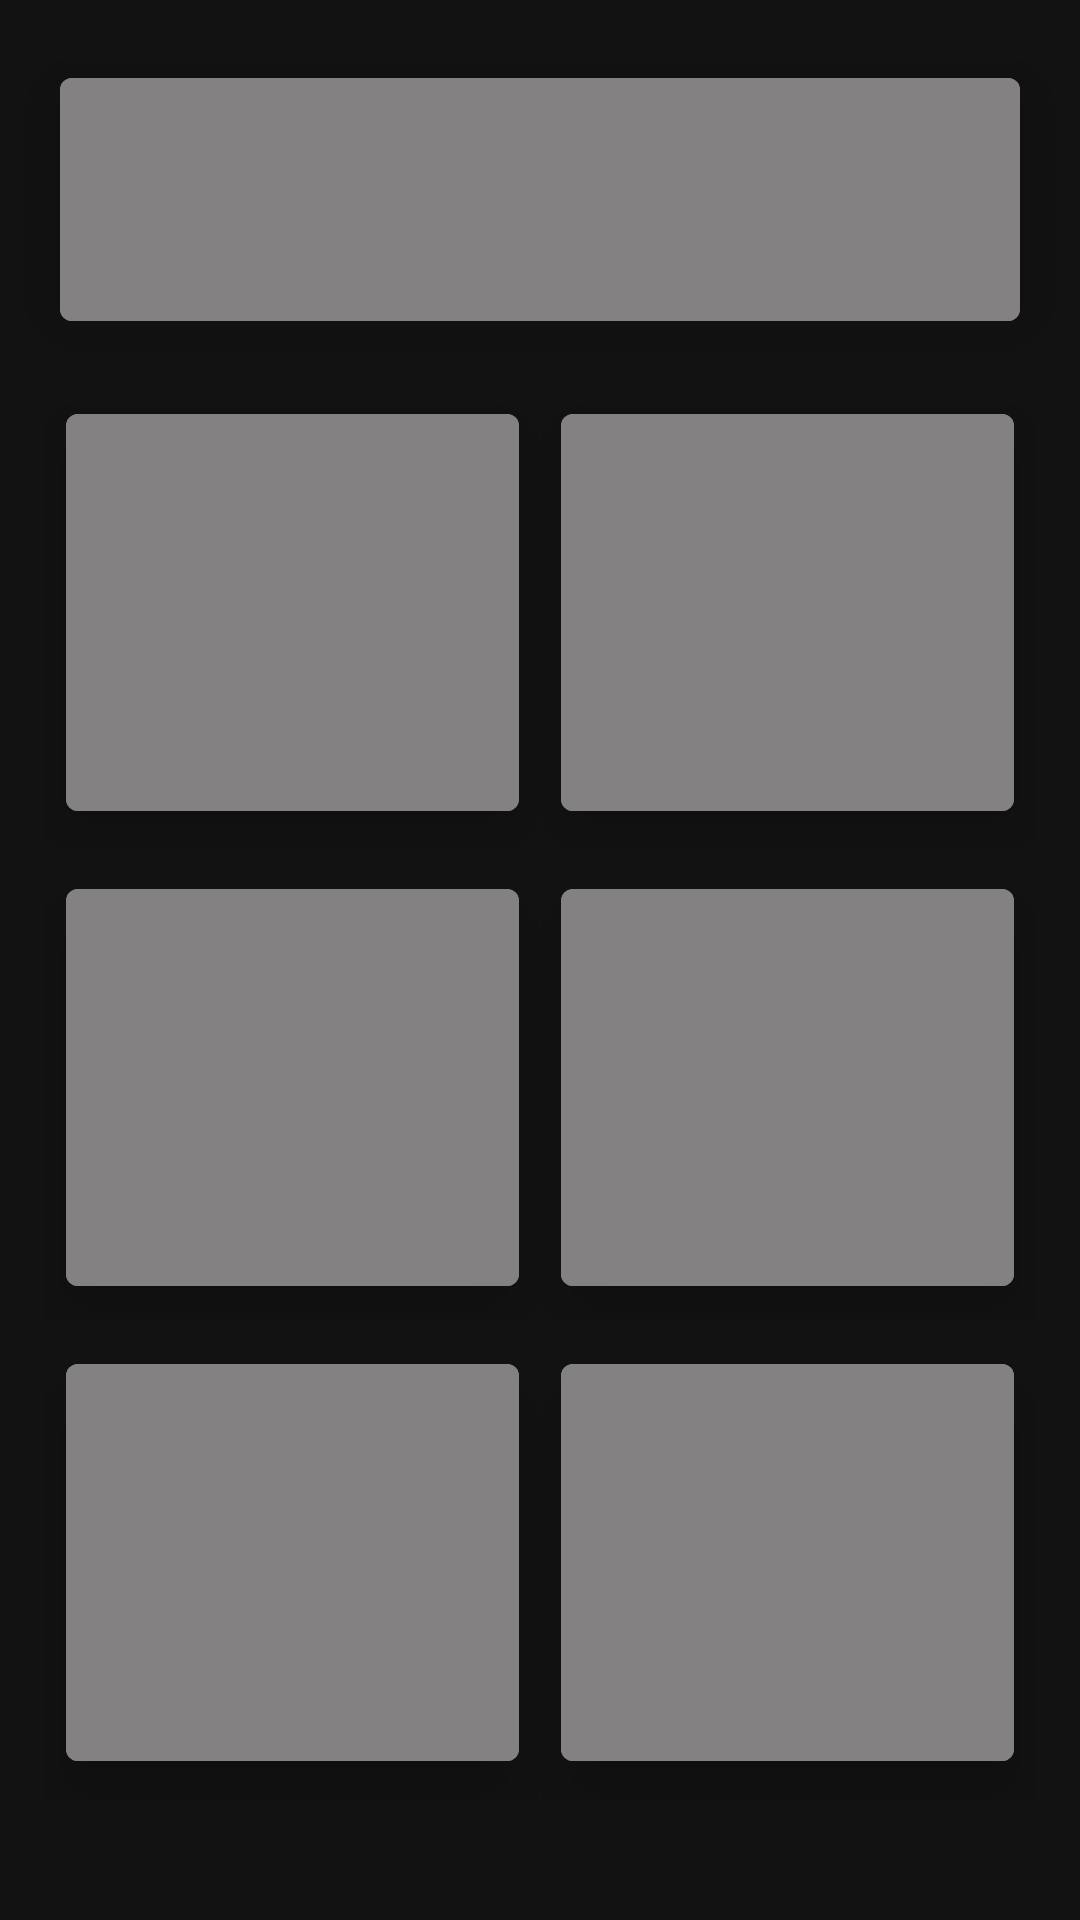

Android layout source for this screen:
<!-- AndroidManifest.xml: application theme AppTheme -->
<!-- res/layout/fragment_weekly.xml -->
<?xml version="1.0" encoding="utf-8"?>
<LinearLayout xmlns:android="http://schemas.android.com/apk/res/android"
    xmlns:app="http://schemas.android.com/apk/res-auto"
    xmlns:tools="http://schemas.android.com/tools"
    android:layout_width="match_parent"
    android:orientation="vertical"
    android:layout_height="match_parent"
    tools:context=".Activity.MainActivity">

    <Button
        android:id="@+id/button0"
        android:layout_width="match_parent"
        android:layout_height="93dp"
        android:layout_marginHorizontal="20dp"
        android:layout_marginTop="20dp"
        android:layout_marginBottom="12dp"
        android:backgroundTint="@color/colorSunday"
        android:elevation="12dp"
        android:fontFamily="@font/dosis_extrabold"
        android:stateListAnimator="@null"
        android:textSize="22sp" />
    <LinearLayout
        android:layout_marginHorizontal="15dp"
        android:layout_weight="1"
        android:layout_width="match_parent"
        android:layout_height="0dp">
        <Button
            android:layout_margin="7dp"
            android:backgroundTint="@color/colorWeekdays"
            android:fontFamily="@font/dosis_extrabold"
            android:stateListAnimator="@null"
            android:elevation="12dp"
            android:textSize="22sp"
            android:id="@+id/button1"
            android:layout_weight="1"
            android:layout_width="0dp"
            android:layout_height="match_parent"/>
        <Button
            android:layout_margin="7dp"
            android:backgroundTint="@color/colorWeekdays"
            android:fontFamily="@font/dosis_extrabold"
            android:stateListAnimator="@null"
            android:elevation="12dp"
            android:textSize="22sp"
            android:id="@+id/button2"
            android:layout_weight="1"
            android:layout_width="0dp"
            android:layout_height="match_parent"/>

    </LinearLayout>
    <LinearLayout
        android:layout_marginHorizontal="15dp"
        android:layout_weight="1"
        android:layout_width="match_parent"
        android:layout_height="0dp">
        <Button
            android:layout_margin="7dp"
            android:backgroundTint="@color/colorWeekdays"
            android:fontFamily="@font/dosis_extrabold"
            android:stateListAnimator="@null"
            android:elevation="12dp"
            android:textSize="22sp"
            android:id="@+id/button3"
            android:layout_weight="1"
            android:layout_width="0dp"
            android:layout_height="match_parent"/>
        <Button
            android:layout_margin="7dp"
            android:backgroundTint="@color/colorWeekdays"
            android:fontFamily="@font/dosis_extrabold"
            android:stateListAnimator="@null"
            android:elevation="12dp"
            android:textSize="22sp"
            android:id="@+id/button4"
            android:layout_weight="1"
            android:layout_width="0dp"
            android:layout_height="match_parent"/>

    </LinearLayout>
    <LinearLayout
        android:layout_marginHorizontal="15dp"
        android:layout_weight="1"
        android:layout_width="match_parent"
        android:layout_marginBottom="40dp"
        android:layout_height="0dp">
        <Button
            android:layout_margin="7dp"
            android:backgroundTint="@color/colorWeekdays"
            android:fontFamily="@font/dosis_extrabold"
            android:stateListAnimator="@null"
            android:elevation="12dp"
            android:textSize="22sp"
            android:id="@+id/button5"
            android:layout_weight="1"
            android:layout_width="0dp"
            android:layout_height="match_parent"/>
        <Button
            android:layout_margin="7dp"
            android:backgroundTint="@color/colorWeekdays"
            android:fontFamily="@font/dosis_extrabold"
            android:stateListAnimator="@null"
            android:elevation="12dp"
            android:textSize="22sp"
            android:id="@+id/button6"
            android:layout_weight="1"
            android:layout_width="0dp"
            android:layout_height="match_parent"/>
    </LinearLayout>



</LinearLayout>
<!-- resources referenced by this layout -->
<resources>
  <color name="colorSunday">@color/colorWeekdays</color>
  <color name="colorWeekdays">#838181</color>
  <style name="AppTheme" parent="Theme.MaterialComponents">
          
          <item name="colorPrimary">@color/colorPrimary</item>
          <item name="colorPrimaryDark">@color/colorPrimaryDark</item>
          <item name="colorAccent">@color/colorAccent</item>
          <item name="android:windowAnimationStyle">@style/CustomActivityAnimation</item>
  
  
  
  
  
  
  
  
  
  
  
  
          <item name="scrimBackground">@color/mtrl_scrim_color</item>
          <item name="textAppearanceHeadline1">@style/TextAppearance.MaterialComponents.Headline1</item>
          <item name="textAppearanceHeadline2">@style/TextAppearance.MaterialComponents.Headline2</item>
          <item name="textAppearanceHeadline3">@style/TextAppearance.MaterialComponents.Headline3</item>
          <item name="textAppearanceHeadline4">@style/TextAppearance.MaterialComponents.Headline4</item>
          <item name="textAppearanceHeadline5">@style/TextAppearance.MaterialComponents.Headline5</item>
          <item name="textAppearanceHeadline6">@style/TextAppearance.MaterialComponents.Headline6</item>
          <item name="textAppearanceSubtitle1">@style/TextAppearance.MaterialComponents.Subtitle1</item>
          <item name="textAppearanceSubtitle2">@style/TextAppearance.MaterialComponents.Subtitle2</item>
          <item name="textAppearanceBody1">@style/TextAppearance.MaterialComponents.Body1</item>
          <item name="textAppearanceBody2">@style/TextAppearance.MaterialComponents.Body2</item>
          <item name="textAppearanceCaption">@style/TextAppearance.MaterialComponents.Caption</item>
          <item name="textAppearanceButton">@style/TextAppearance.MaterialComponents.Button</item>
          <item name="textAppearanceOverline">@style/TextAppearance.MaterialComponents.Overline</item>
  
          <item name="android:statusBarColor">@android:color/transparent</item>
          <item name="android:navigationBarColor">@android:color/transparent</item>
          <item name="android:windowTranslucentStatus">true</item>
          <item name="android:windowTranslucentNavigation">true</item>
          <item name="android:windowDrawsSystemBarBackgrounds">true</item>
      </style>
  <color name="colorPrimary">#49F451</color>
  <color name="colorPrimaryDark">#A581F6</color>
  <color name="colorAccent">#FFE643</color>
  <style name="CustomActivityAnimation" parent="@android:style/Animation.Activity">
          <item name="android:activityOpenEnterAnimation">@anim/slide_in_right</item>
          <item name="android:activityOpenExitAnimation">@anim/slide_out_left</item>
          <item name="android:activityCloseEnterAnimation">@anim/slide_in_left</item>
          <item name="android:activityCloseExitAnimation">@anim/slide_out_right</item>
      </style>
</resources>
